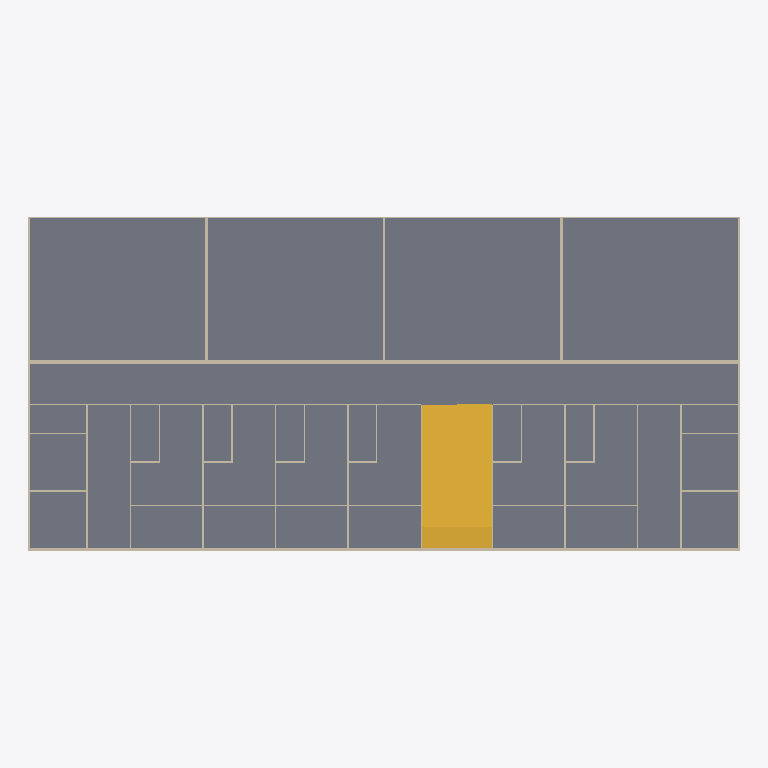
Plan cut of the same IFC building model at storey 'Fourth_Floor' (level 12.00 m, cut at 13.40 m), seen from above with north up, elements coloured by IFC class: 42 walls (beige), 2 stairs (yellow), 1 slab (grey). Cut surfaces are drawn darker.
Extent 49.1 m × 23.1 m × 18.1 m (x, y, z). Storeys (6): Ground_Floor at 0.00 m; First_Floor at 3.00 m; Second_Floor at 6.00 m; Third_Floor at 9.00 m; Fourth_Floor at 12.00 m; Fifth_Floor at 15.00 m. Elements (303): 292 IfcWall, 6 IfcSlab, 5 IfcStair.

HEADER;
FILE_DESCRIPTION(('ViewDefinition[DesignTransferView]'),'2;1');
FILE_NAME('capstone-starter-template.ifc','2026-11-18T14:59:57+08:00',(''),(''),'IfcOpenShell 0.8.5-post1','Bonsai 0.8.5-post1','Nobody');
FILE_SCHEMA(('IFC4'));
ENDSEC;
DATA;
#1=IFCPROJECT('1SPtoEchz7fPQBQBcyUTJk',$,'My Project',$,$,$,$,(#14,#26),#9);
#31=IFCSITE('0RosWcv3n4afUyNcutV5ex',$,'My Site',$,$,#54,$,$,$,$,$,$,$,$);
#37=IFCBUILDING('3MtCAwxjbFbhXsa6K7PZVA',$,'My Building',$,$,#60,$,$,$,$,$,$);
#43=IFCBUILDINGSTOREY('0Wrb2J0krBd9vOYDMdT9cE',$,'Ground_Floor',$,$,#66,$,$,$,0.0);
#67=IFCBUILDINGSTOREY('1Zs1zOgE15wReqU4IPA1M_',$,'First_Floor',$,$,#88,$,$,$,3.0);
#5649=IFCBUILDINGSTOREY('1lHtELmWfF8gUQL9zaRGfZ',$,'Second_Floor',$,$,#5704,$,$,$,6.0);
#32201=IFCBUILDINGSTOREY('2i$WgnR89Feg2jhNlQ8PwS',$,'Third_Floor',$,$,#32217,$,$,$,9.0);
#32218=IFCBUILDINGSTOREY('15GwRLZsD1tgWit4XkyqE_',$,'Fourth_Floor',$,$,#32234,$,$,$,12.0);
#32253=IFCBUILDINGSTOREY('3w2Zl5NgH1UQfGcUdSa35C',$,'Fifth_Floor',$,$,#32269,$,$,$,15.0);
#37893=IFCSLAB('0nXhmQn315Th8OGLiaq1g4',$,'Slab',$,$,#37910,#37905,$,.FLOOR.);
#38738=IFCSTAIR('3MYzD3hg98Z8yXu0GYkMhb',$,'Stair 5',$,$,#38746,$,$,.HALF_TURN_STAIR.);
#38621=IFCSTAIR('3wRUolrtb8SRC9XL4kTkE4',$,'Stair 4',$,$,#38629,$,$,.HALF_TURN_STAIR.);
#37809=IFCWALL('34oWMuxfrFEOpJEomVKQ1S',$,'Wall',$,$,#37829,#37821,$,$);
#37010=IFCWALL('0VsaPD6EfBqg6JDO9dXq4U',$,'Wall',$,$,#37031,#37022,$,$);
#37032=IFCWALL('2agZTBDTz02BPJvmf19EdD',$,'Wall',$,$,#37052,#37044,$,$);
#37053=IFCWALL('3g9G$oTMz6YvB4R3AZrzPW',$,'Wall',$,$,#37073,#37065,$,$);
#37074=IFCWALL('3K6G_dPUDAZxbXkfBu5xYn',$,'Wall',$,$,#37094,#37086,$,$);
#37872=IFCWALL('0G$LBRN9n41PL4MY5GbUP9',$,'Wall',$,$,#37892,#37884,$,$);
#37830=IFCWALL('2rakKOJZvEFeiL95WTdvK2',$,'Wall',$,$,#37850,#37842,$,$);
#37095=IFCWALL('16a5WBytX5qQcP$51WmU2l',$,'Wall',$,$,#37115,#37107,$,$);
#37158=IFCWALL('0CYAwqJjbANOKyfafDD9jK',$,'Wall',$,$,#37178,#37170,$,$);
#37200=IFCWALL('0Zr9bupcLCWxThgyh0XUQ1',$,'Wall',$,$,#37220,#37212,$,$);
#37242=IFCWALL('0RBweiwz1FARFYXO$8wq7y',$,'Wall',$,$,#37262,#37254,$,$);
#37284=IFCWALL('0jVYYTzVP4JQ2KzVGUBptk',$,'Wall',$,$,#37304,#37296,$,$);
#37326=IFCWALL('0K4FGqpjr7deiQpN752HAt',$,'Wall',$,$,#37346,#37338,$,$);
#37851=IFCWALL('0sUEJtIA93Be4k5yNM9aB1',$,'Wall',$,$,#37871,#37863,$,$);
#37116=IFCWALL('3MV9DWVovDUwvbJqskD1Mi',$,'Wall',$,$,#37136,#37128,$,$);
#37137=IFCWALL('3w$OpuvZr528pMSIlLtzmq',$,'Wall',$,$,#37157,#37149,$,$);
#37179=IFCWALL('2f_4_KSD53VQmoYvkM36mV',$,'Wall',$,$,#37199,#37191,$,$);
#37221=IFCWALL('3gnwzsKWbFEBKynrUnMhO8',$,'Wall',$,$,#37241,#37233,$,$);
#37263=IFCWALL('3YfHz7su59lujNheeOe2OJ',$,'Wall',$,$,#37283,#37275,$,$);
#37305=IFCWALL('2wEf51Sbj7KQQKse0J$ccA',$,'Wall',$,$,#37325,#37317,$,$);
#37536=IFCWALL('2shYbOPAnEHvESXmNSmPSm',$,'Wall',$,$,#37556,#37548,$,$);
#37620=IFCWALL('217jf1rXD3D8pVUHAvv6zn',$,'Wall',$,$,#37640,#37632,$,$);
#37578=IFCWALL('2dzKtZtdr6I8t$YxMxfwNB',$,'Wall',$,$,#37598,#37590,$,$);
#37662=IFCWALL('0Gx89G23X3L9rBbnlSBBuv',$,'Wall',$,$,#37682,#37674,$,$);
#37410=IFCWALL('3ABqjauRj8MAe0EN$LF4X9',$,'Wall',$,$,#37430,#37422,$,$);
#37368=IFCWALL('0E$HgEDFD6eecGDahIlH_s',$,'Wall',$,$,#37388,#37380,$,$);
#37347=IFCWALL('1zIWxxFqH8YQwHyi46KJ9d',$,'Wall',$,$,#37367,#37359,$,$);
#37389=IFCWALL('2OiqulY3n8A9$H7pmmLVP7',$,'Wall',$,$,#37409,#37401,$,$);
#37431=IFCWALL('0yQHTfkwj8l872oUo8J4dp',$,'Wall',$,$,#37451,#37443,$,$);
#37452=IFCWALL('2ebfQNYu59PgZHhYQFZrH$',$,'Wall',$,$,#37472,#37464,$,$);
#37473=IFCWALL('1eZuvoKtjChfPLSKbVb4qL',$,'Wall',$,$,#37493,#37485,$,$);
#37494=IFCWALL('0z3f2_fDz36OsmS$0dO9JB',$,'Wall',$,$,#37514,#37506,$,$);
#37515=IFCWALL('36iL5q3JfA1xU6xo$Vi4RV',$,'Wall',$,$,#37535,#37527,$,$);
#37599=IFCWALL('2UdPoE39fC$9_AGyytcgTJ',$,'Wall',$,$,#37619,#37611,$,$);
#37557=IFCWALL('3yT6zSAuD3i9OPXkorJ3_M',$,'Wall',$,$,#37577,#37569,$,$);
#37641=IFCWALL('0_47AwZvz6xuU6HRdQaAAe',$,'Wall',$,$,#37661,#37653,$,$);
#37683=IFCWALL('1_H0K_znj1cuqZK12zuFJR',$,'Wall',$,$,#37703,#37695,$,$);
#37725=IFCWALL('3C30kqM2r2y8uSvgx41vEK',$,'Wall',$,$,#37745,#37737,$,$);
#37767=IFCWALL('358w7XsrH4TO0bE0n6Vv5z',$,'Wall',$,$,#37787,#37779,$,$);
#37704=IFCWALL('3FTGQpN450096qC_6UR976',$,'Wall',$,$,#37724,#37716,$,$);
#37746=IFCWALL('3WTzKkhzr9XhpqKId7TbCP',$,'Wall',$,$,#37766,#37758,$,$);
#37788=IFCWALL('1a$OEUpiP82fuJvF5GoQpG',$,'Wall',$,$,#37808,#37800,$,$);
ENDSEC;
